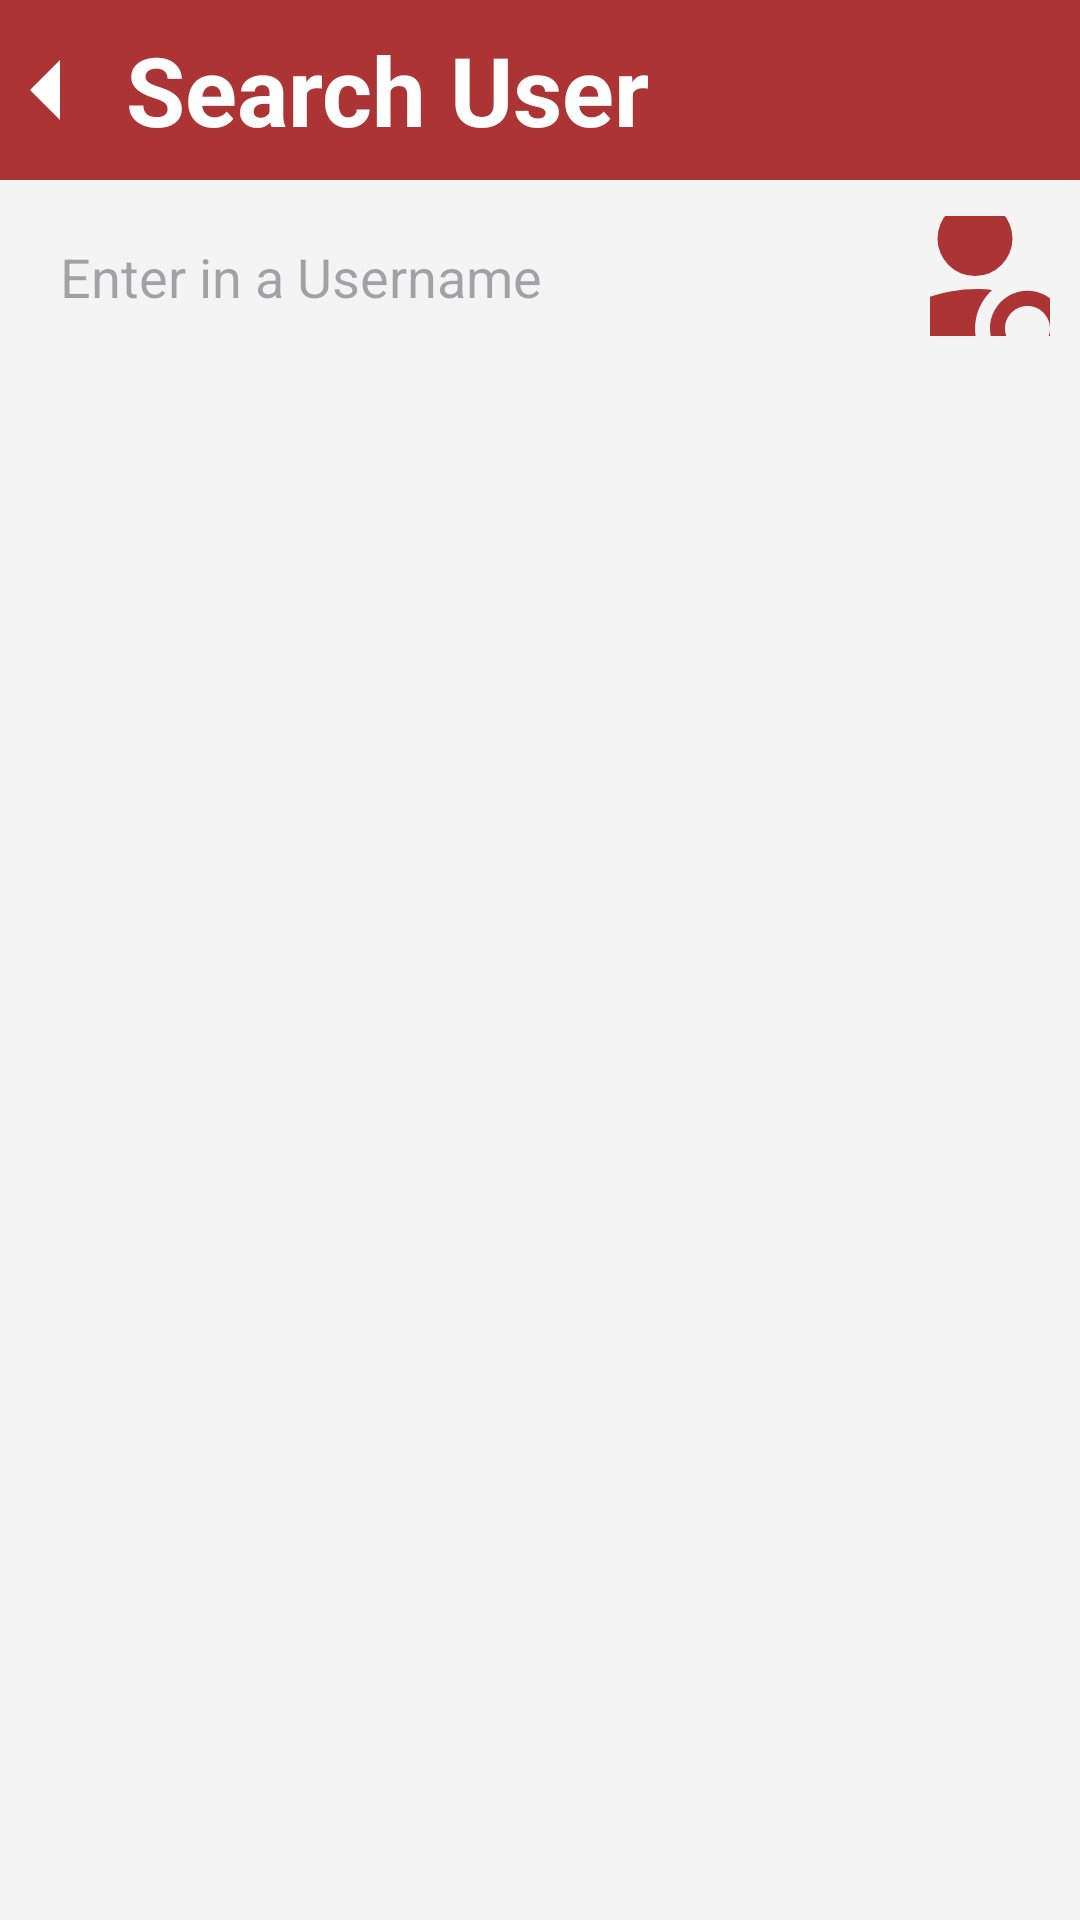

Android layout source for this screen:
<!-- AndroidManifest.xml: application theme Theme.Voluble -->
<!-- res/layout/activity_search_user.xml -->
<?xml version="1.0" encoding="utf-8"?>
<RelativeLayout xmlns:android="http://schemas.android.com/apk/res/android"
    xmlns:app="http://schemas.android.com/apk/res-auto"
    xmlns:tools="http://schemas.android.com/tools"
    android:id="@+id/main"
    android:layout_width="match_parent"
    android:layout_height="match_parent"
    tools:context=".SearchUserActivity">


    <RelativeLayout
        android:layout_width="match_parent"
        android:layout_height="60dp"
        android:background="@color/primary"
        android:padding="1dp"
        android:id="@+id/search_toolbar">

        <TextView
            android:layout_width="wrap_content"
            android:layout_height="wrap_content"
            android:layout_centerVertical="true"
            android:layout_marginStart="10dp"
            android:text="Search User"
            android:layout_toRightOf="@id/back_btn"
            android:textColor="@color/white"
            android:textSize="32sp"
            android:textStyle="bold"
            android:id="@+id/search_toolbar_title"/>

        <ImageButton
            android:layout_width="30dp"
            android:layout_height="20dp"
            android:layout_centerVertical="true"
            android:layout_marginEnd="1dp"
            android:background="?attr/selectableItemBackgroundBorderless"
            android:src="@drawable/backspace"
            app:tint="@color/white"
            android:id="@+id/back_btn"
            />



    </RelativeLayout>


    <RelativeLayout
        android:layout_width="match_parent"
        android:layout_height="wrap_content"
        android:layout_below="@id/search_toolbar"
        android:id="@+id/search_user_layout">

        <EditText
            android:id="@+id/search_user_input"
            android:layout_width="match_parent"
            android:layout_height="wrap_content"
            android:background="@drawable/edit_text_rounded_corner"
            android:layout_margin="10dp"
            android:padding="10dp"
            android:hint="Enter in a Username"
            android:textColor="@color/black"
            android:inputType="text"
            android:elevation="4dp"/>

        <ImageButton
            android:layout_width="40dp"
            android:layout_height="40dp"
            android:src="@drawable/person_search"
            android:layout_alignParentEnd="true"
            android:layout_centerVertical="true"
            android:background="?attr/selectableItemBackgroundBorderless"
            app:tint="@color/primary"
            android:padding="4dp"
            android:layout_margin="10dp"
            android:elevation="6dp"
            android:id="@+id/search_user_btn">
        </ImageButton>
        
    </RelativeLayout>

    <androidx.recyclerview.widget.RecyclerView
        android:layout_width="match_parent"
        android:layout_height="wrap_content"
        android:layout_below="@id/search_user_layout"
        android:padding="10dp"
        android:id="@+id/search_user_recycler_view" />

</RelativeLayout>
<!-- resources referenced by this layout -->
<resources>
  <color name="black">#FF000000</color>
  <color name="primary">#AC3434</color>
  <color name="white">#FFFFFFFF</color>
  <!-- drawable backspace (drawable) -->
  <vector xmlns:android="http://schemas.android.com/apk/res/android"
      android:width="48dp"
      android:height="48dp"
      android:viewportWidth="24"
      android:viewportHeight="24">
    <path
        android:pathData="M14,7l-5,5 5,5V7z"
        android:fillColor="#5f6368"/>
  </vector>
  <!-- drawable person_search (drawable) -->
  <vector xmlns:android="http://schemas.android.com/apk/res/android" android:height="100dp" android:viewportHeight="20" android:viewportWidth="20" android:width="100dp">
        
      <path android:fillColor="#5f6368" android:pathData="M10.14,10.93C7.85,10.59 4,11.52 4,13.21V15h5.35C8.73,13.7 8.93,12.05 10.14,10.93z"/>
        
      <path android:fillColor="#5f6368" android:pathData="M9,7.5m-2.5,0a2.5,2.5 0,1 1,5 0a2.5,2.5 0,1 1,-5 0"/>
        
      <path android:fillColor="#5f6368" android:pathData="M16.06,16.35l-1.48,-1.48c0.26,-0.4 0.42,-0.87 0.42,-1.38c0,-1.38 -1.12,-2.5 -2.5,-2.5S10,12.12 10,13.5c0,1.38 1.12,2.5 2.5,2.5c0.51,0 0.98,-0.15 1.38,-0.42l1.48,1.48L16.06,16.35zM12.5,15c-0.83,0 -1.5,-0.67 -1.5,-1.5s0.67,-1.5 1.5,-1.5s1.5,0.67 1.5,1.5S13.33,15 12.5,15z"/>
      
  </vector>
  <style name="Theme.Voluble" parent="Base.Theme.Voluble" />
  <style name="Base.Theme.Voluble" parent="Theme.Material3.DayNight.NoActionBar">
          
  
          
          <item name="colorPrimary">@color/primary</item>
          <item name="colorPrimaryVariant">@color/primary</item>
          <item name="colorOnPrimary">@color/white</item>
  
  
          
          <item name="colorSecondary">@color/secondary</item>
          <item name="colorSecondaryVariant">@color/secondary</item>
          <item name="colorOnSecondary">@color/black</item>
  
          
          <item name="android:statusBarColor">?attr/colorPrimaryVariant</item>
  
          
          <item name="android:windowBackground">@color/off_white</item>
      </style>
  <color name="secondary">#DCD53D</color>
  <color name="off_white">#F4F4F4</color>
</resources>
